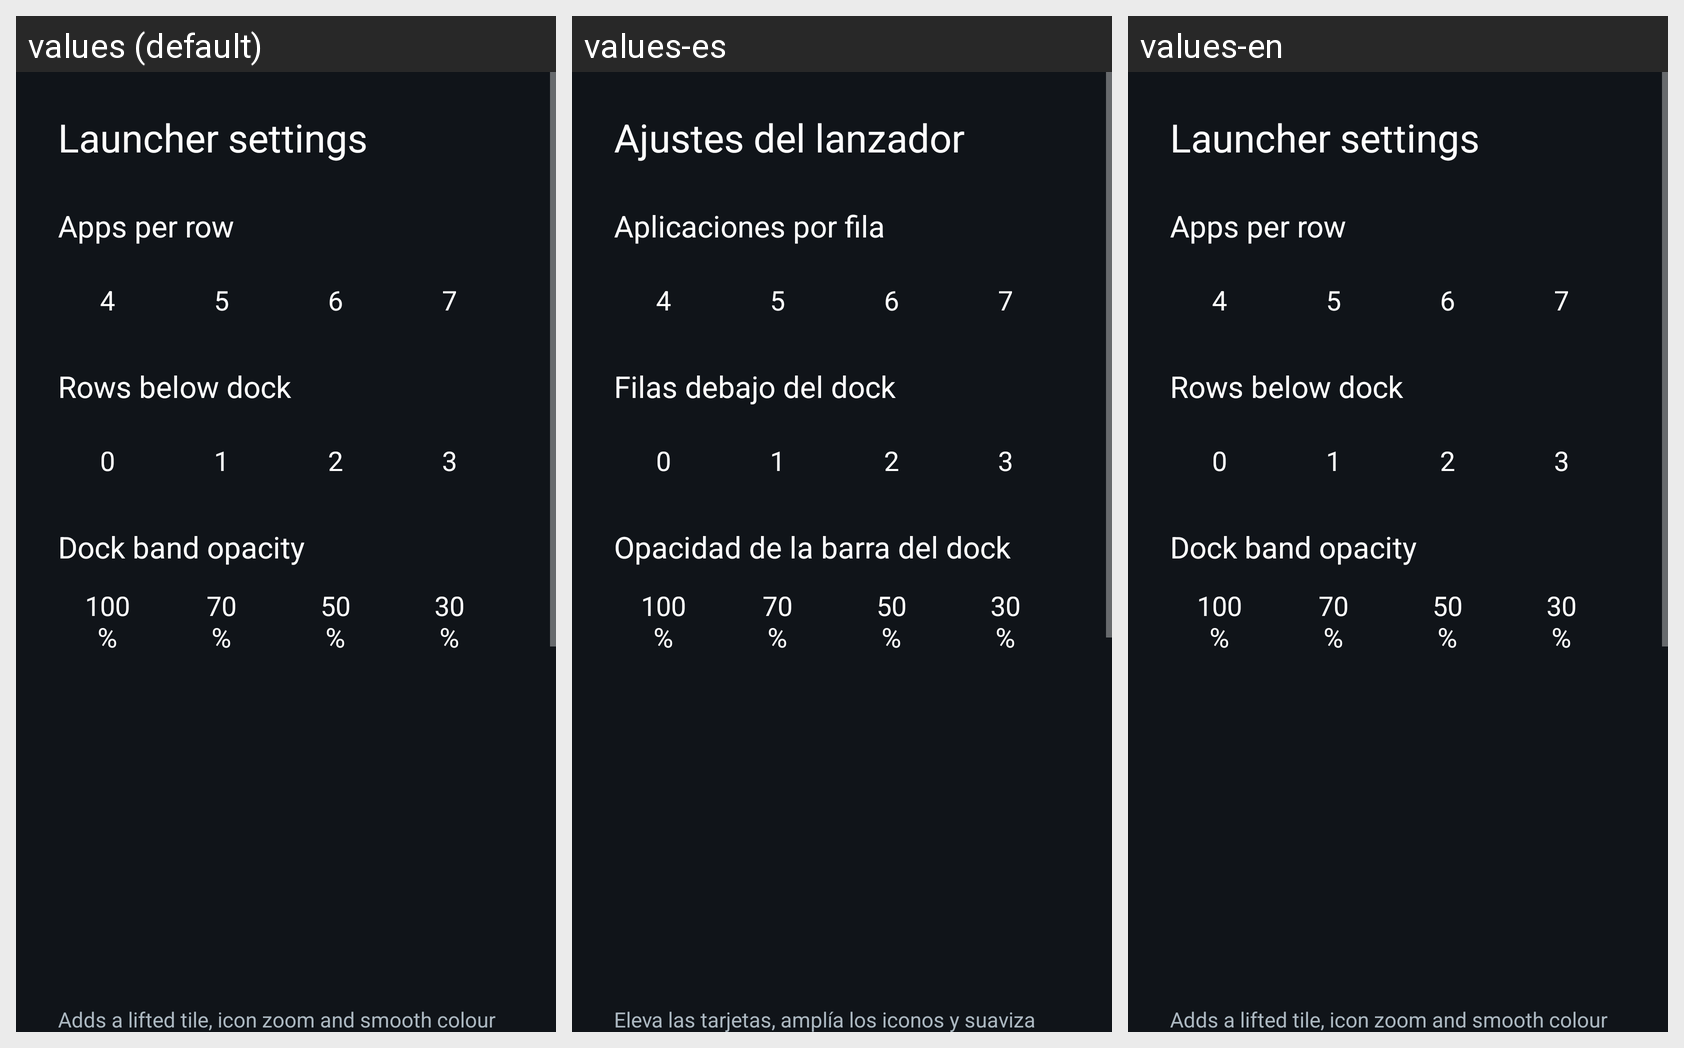

Strings drawn on this Android screen and how each of the app's shown locales translates them:
Android screen res/layout/activity_launcher_settings.xml rendered under 3 locales, left to right: values (default), values-es, values-en. Device: Nexus 5 (rendered at 1080×1920; each locale shown at half size, 540×960, under a caption strip naming it); theme SettingsSidebar.
Strings drawn on this screen, with the default value and each locale's value (text and hints the layout hard-codes, and strings that could not be matched under every locale, appear in the picture but are not listed):

launcher_settings
  values: Launcher settings
  values-es: Ajustes del lanzador
  values-en: Launcher settings  [not translated; the default value is used]

columns_label
  values: Apps per row
  values-es: Aplicaciones por fila
  values-en: Apps per row  [not translated; the default value is used]

rows_below_dock_label
  values: Rows below dock
  values-es: Filas debajo del dock
  values-en: Rows below dock  [not translated; the default value is used]

dock_opacity_label
  values: Dock band opacity
  values-es: Opacidad de la barra del dock
  values-en: Dock band opacity  [not translated; the default value is used]

advanced_effects_warning
  values: Adds a lifted tile, icon zoom and smooth colour transitions. May increase memory use; the actual difference depends on your TV.
  values-es: Eleva las tarjetas, amplía los iconos y suaviza los cambios de color. Puede aumentar el uso de memoria; depende del televisor.
  values-en: Adds a lifted tile, icon zoom and smooth colour transitions. May increase memory use; the actual difference depends on your TV.  [not translated; the default value is used]
